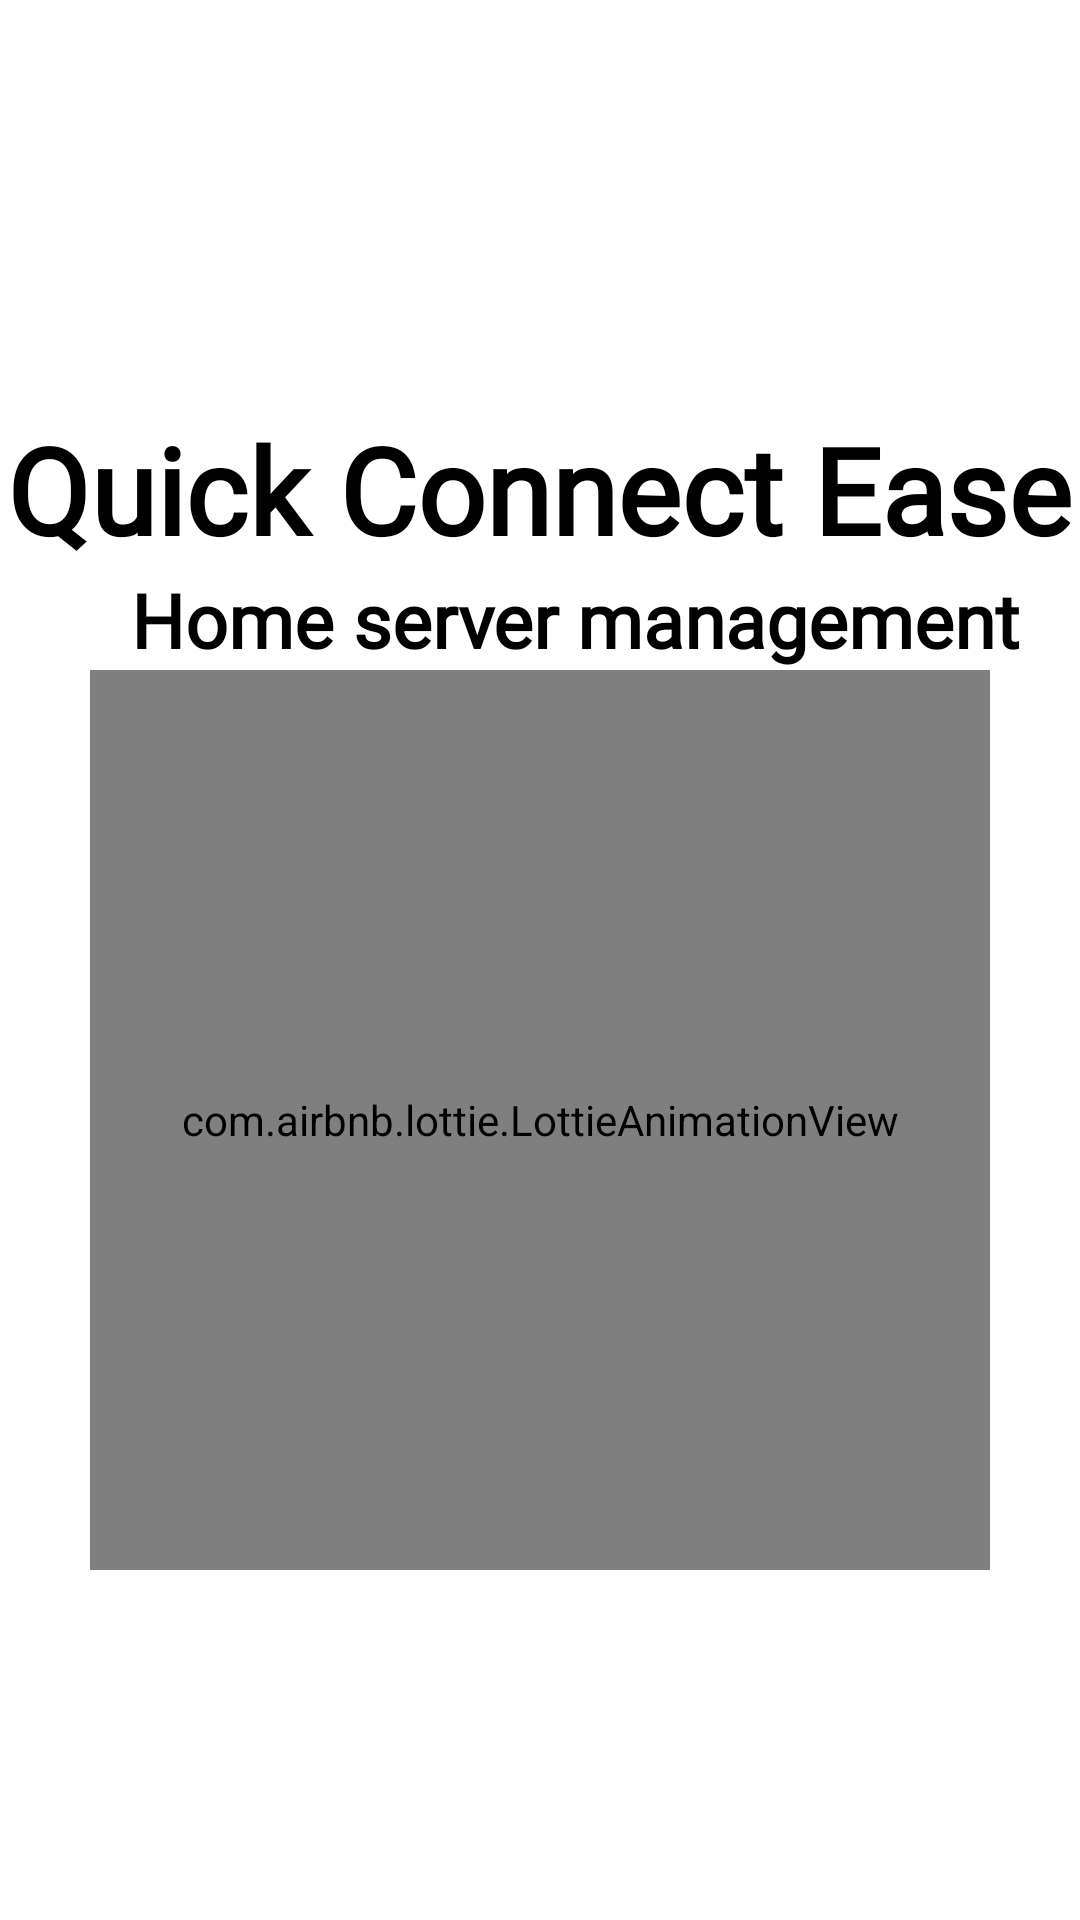

Write the Android layout XML for this screen, with the resource values it uses.
<!-- AndroidManifest.xml: application theme Theme.SecureServer -->
<!-- res/layout/activity_splash.xml -->
<?xml version="1.0" encoding="utf-8"?>
<LinearLayout xmlns:android="http://schemas.android.com/apk/res/android"
    xmlns:tools="http://schemas.android.com/tools"
    android:layout_width="match_parent"
    android:layout_height="match_parent"
    xmlns:app="http://schemas.android.com/apk/res-auto"
    tools:context="com.SKIPPS.quick_connect_ease.SplashActivity"
    android:orientation="vertical"
    android:gravity="center"
    android:background="#fff">

    <TextView
        android:id="@+id/tv_main_title"
        android:layout_width="wrap_content"
        android:layout_height="wrap_content"
        android:fontFamily="@font/madimi"
        android:text="Quick Connect Ease"
        android:layout_marginTop="20dp"
        android:textColor="@color/black"
        android:textSize="40sp"
        android:textStyle="bold" />

    <TextView
        android:id="@+id/tv_main_subtitle"
        android:layout_width="312dp"
        android:layout_height="wrap_content"
        android:layout_marginRight="-20sp"
        android:fontFamily="@font/madimi"
        android:text="Home server management"
        android:textColor="@color/black"
        android:textSize="25dp"
        android:textStyle="bold" />

    <com.airbnb.lottie.LottieAnimationView
        android:id="@+id/animationView"
        android:layout_width="300dp"
        android:layout_height="300dp"
        app:lottie_rawRes="@raw/animation2"
        app:lottie_autoPlay="true"
        app:lottie_loop="true"/>


</LinearLayout>
<!-- resources referenced by this layout -->
<resources>
  <color name="black">#FF000000</color>
  <style name="Theme.SecureServer" parent="Base.Theme.SecureServer" />
  <style name="Base.Theme.SecureServer" parent="Theme.Material3.DayNight.NoActionBar">
          <item name="colorPrimary">@color/black</item>
          <item name="colorPrimaryDark">@color/white</item>
          <item name="colorSecondary">#0C4470</item>
          <item name="android:statusBarColor">#00000000</item>
      </style>
  <color name="white">#FFFFFFFF</color>
</resources>
